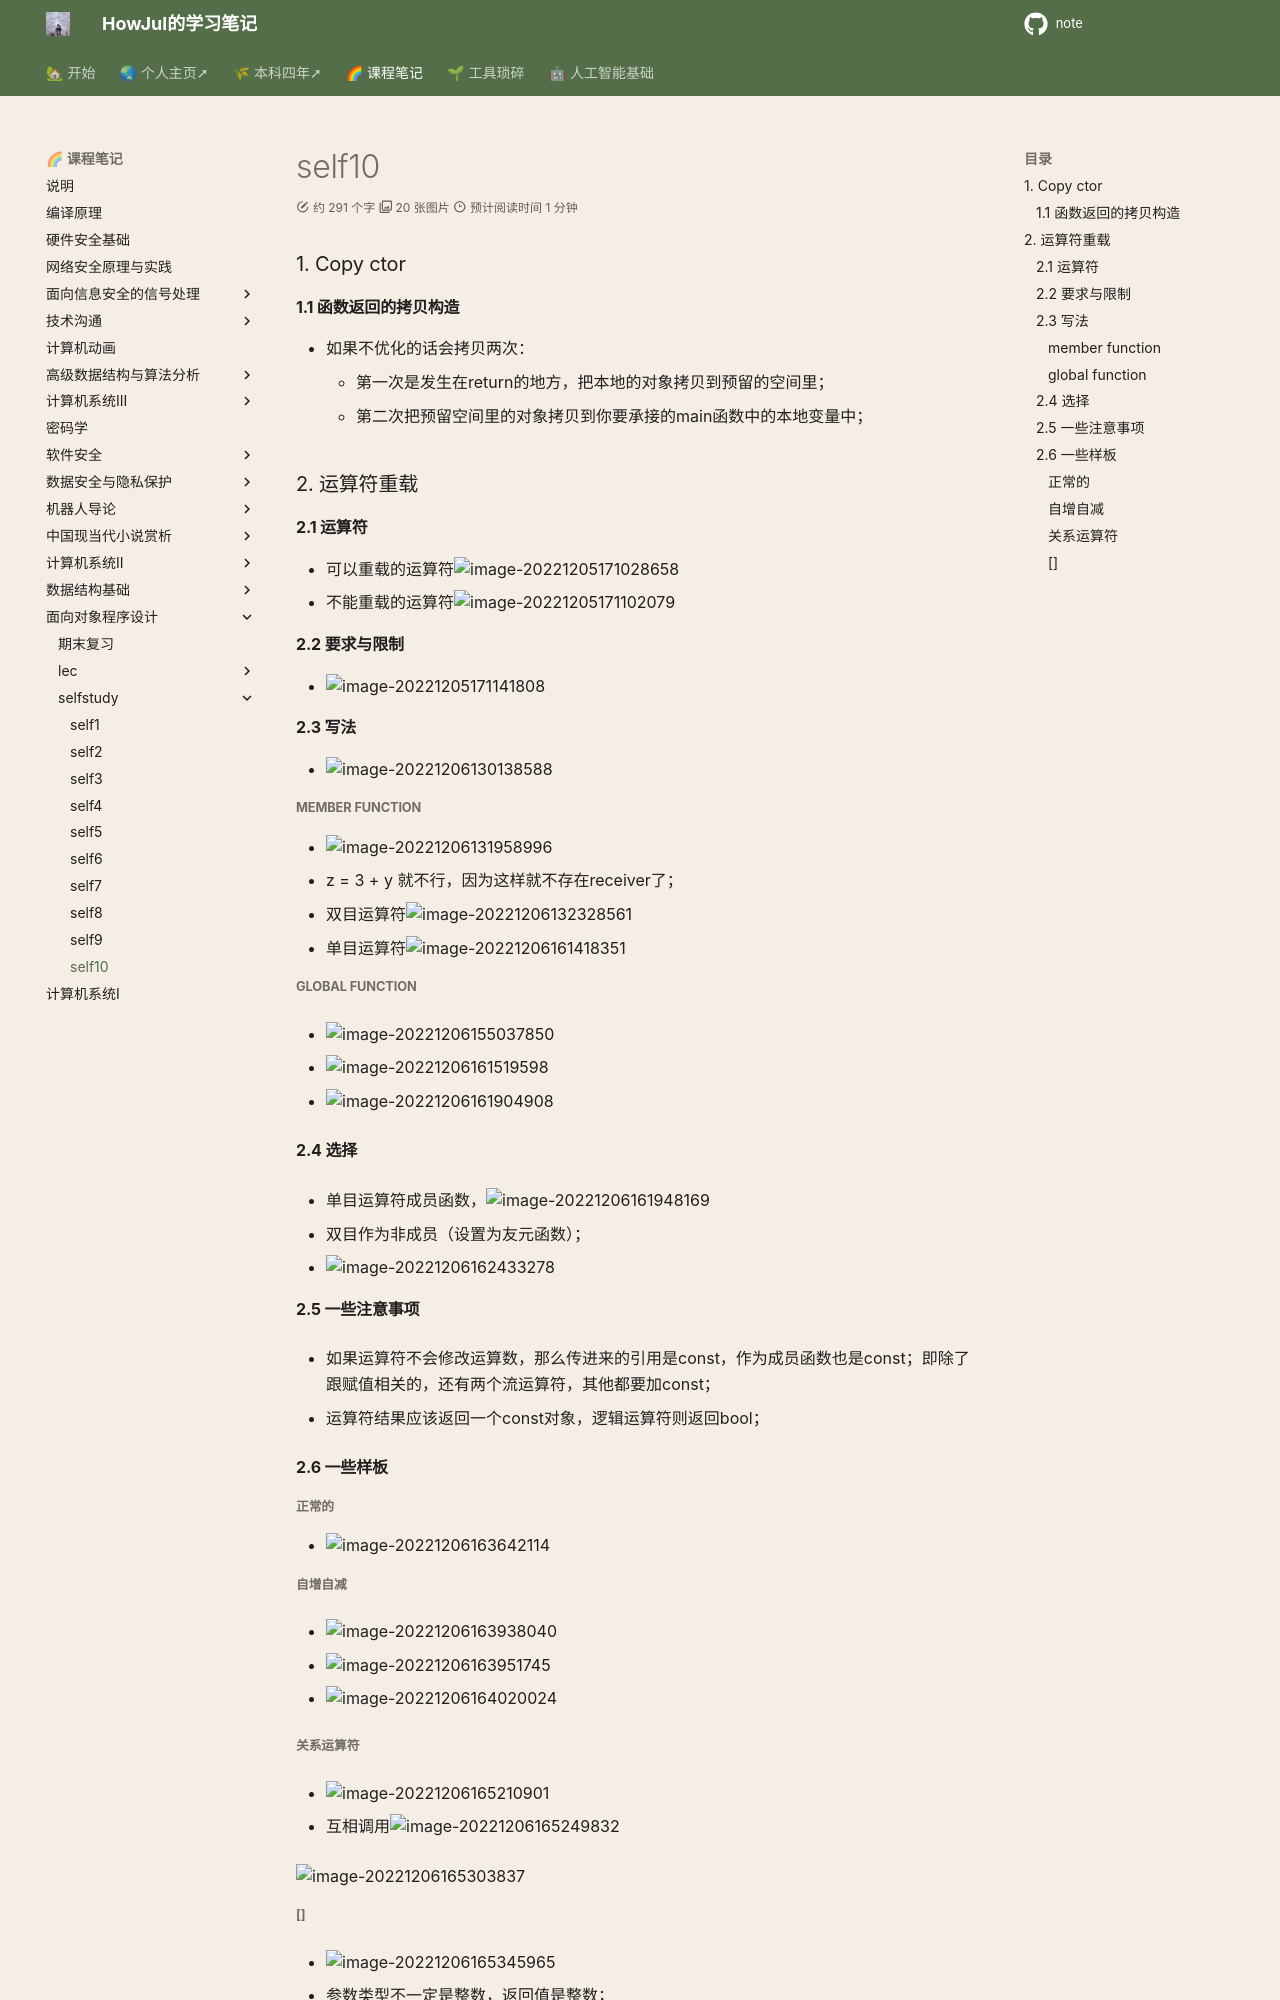

repository: howjul/note · page: OOP/oop_self/oop_self10/index.html · generator: mkdocs

### 1. Copy ctor
#### 1.1 函数返回的拷贝构造
- 如果不优化的话会拷贝两次：
    - 第一次是发生在return的地方，把本地的对象拷贝到预留的空间里；
    - 第二次把预留空间里的对象拷贝到你要承接的main函数中的本地变量中；

### 2. 运算符重载

#### 2.1 运算符

- 可以重载的运算符![image-20221205171028658](../../img/test/202212051710718.png)
- 不能重载的运算符![image-20221205171102079](../../img/test/202212051711102.png)

#### 2.2 要求与限制

- ![image-20221205171141808](../../img/test/202212051711836.png)

#### 2.3 写法

- ![image-20221206130138588](../../img/test/202212061301671.png)

##### member function

- ![image-20221206131958996](../../img/test/202212061319064.png)
- z = 3 + y 就不行，因为这样就不存在receiver了；

- 双目运算符![image-20221206132328561](../../img/test/202212061323578.png)
- 单目运算符![image-20221206161418351](../../img/test/202212061614408.png)

##### global function

- ![image-20221206155037850](../../img/test/202212061550914.png)

- ![image-20221206161519598](../../img/test/202212061615623.png)

- ![image-20221206161904908](../../img/test/202212061619942.png)

#### 2.4 选择

- 单目运算符成员函数，![image-20221206161948169](../../img/test/202212061619218.png)

- 双目作为非成员（设置为友元函数）；
- ![image-20221206162433278](../../img/test/202212061624314.png)

#### 2.5 一些注意事项

- 如果运算符不会修改运算数，那么传进来的引用是const，作为成员函数也是const；即除了跟赋值相关的，还有两个流运算符，其他都要加const；

- 运算符结果应该返回一个const对象，逻辑运算符则返回bool；

#### 2.6 一些样板

##### 正常的

- ![image-20221206163642114](../../img/test/202212061636142.png)

##### 自增自减

- ![image-20221206163938040](../../img/test/202212061639074.png)

- ![image-20221206163951745](../../img/test/202212061639768.png)

- ![image-20221206164020024](../../img/test/202212061640045.png)
